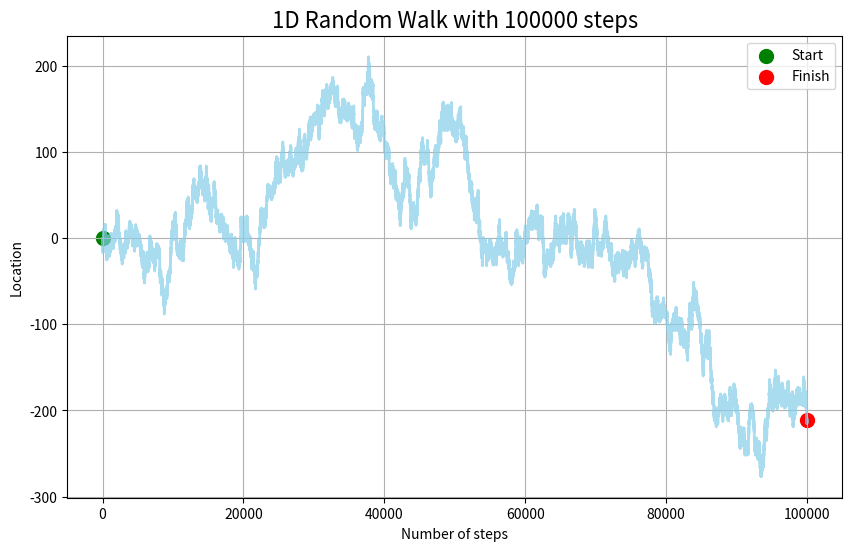

Recreate this plot in Python.
import numpy as np
import matplotlib.pyplot as plt
import random

n = 100000  # number of steps

x = np.zeros(n)

for i in range(1, n):
    step = random.choice([-1, 1])  
    x[i] = x[i-1] + step  

# Visualisation
plt.figure(figsize=(10, 6)) 
plt.plot(x, color='skyblue', lw=2, alpha=0.7) 
plt.scatter(0, x[0], c='green', s=100, label='Start')  
plt.scatter(n-1, x[-1], c='red', s=100, label='Finish')  

plt.title(f'1D Random Walk with {n} steps', fontsize=16)
plt.xlabel('Number of steps')
plt.ylabel('Location')
plt.grid(True)
plt.legend()

plt.show()
